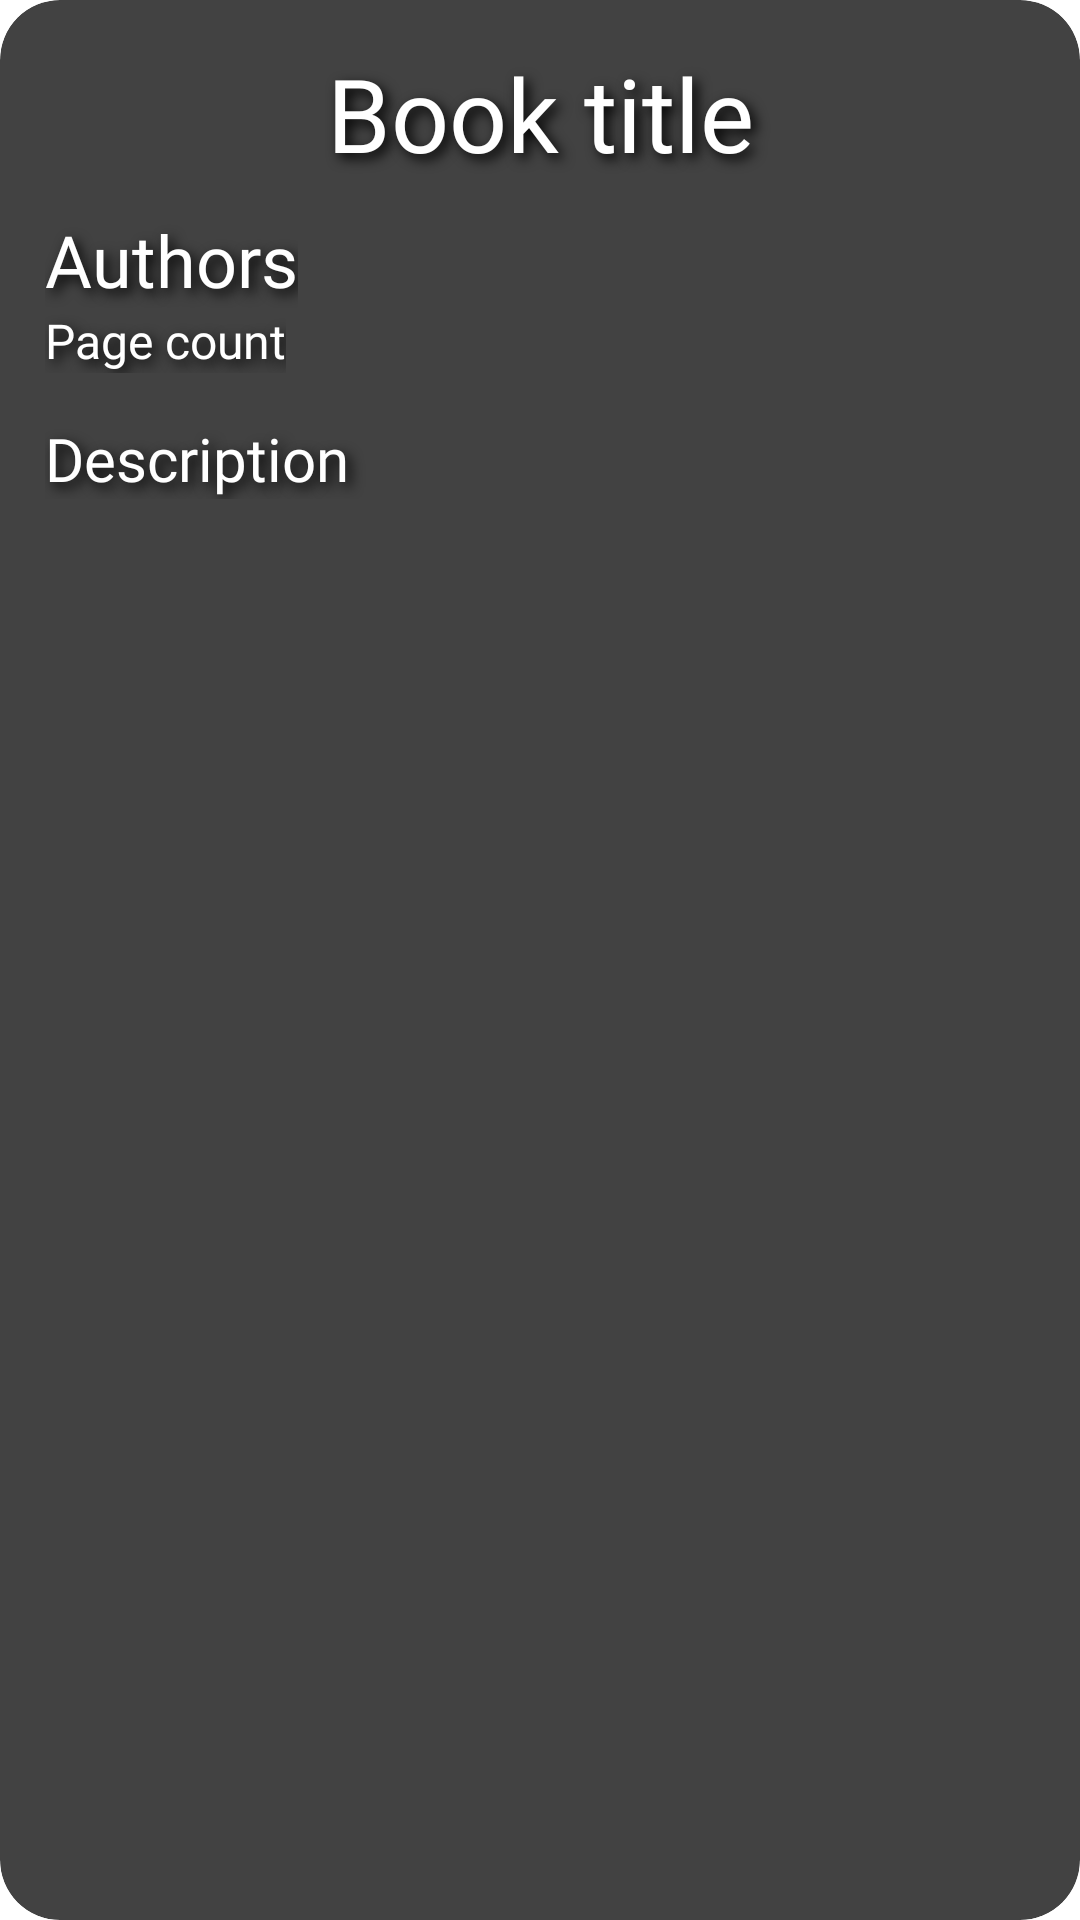

Write the Android layout XML for this screen, with the resource values it uses.
<!-- AndroidManifest.xml: application theme FullScreenTheme -->
<!-- res/layout/book_rec_single_layout.xml -->
<?xml version="1.0" encoding="utf-8"?>
<androidx.cardview.widget.CardView xmlns:android="http://schemas.android.com/apk/res/android"
    xmlns:app="http://schemas.android.com/apk/res-auto"
    xmlns:tools="http://schemas.android.com/tools"
    android:layout_width="wrap_content"
    android:layout_height="wrap_content"
    android:layout_marginStart="30dp"
    android:layout_marginTop="50dp"
    android:layout_marginEnd="30dp"
    android:layout_marginBottom="50dp"
    app:cardCornerRadius="20dp">

    <ImageView
        android:id="@+id/ivDiscoverBookPhoto"
        android:layout_width="match_parent"
        android:layout_height="match_parent"
        android:scaleType="centerCrop"
        app:srcCompat="@drawable/books_background" />

    <androidx.constraintlayout.widget.ConstraintLayout
        android:layout_width="match_parent"
        android:layout_height="match_parent">

        <TextView
            android:id="@+id/tvDiscoverBookTitle"
            android:layout_width="0dp"
            android:layout_height="wrap_content"
            android:layout_marginStart="15dp"
            android:layout_marginTop="15dp"
            android:layout_marginEnd="15dp"
            android:fontFamily="@font/montserrat_alternates_medium"
            android:gravity="center"
            android:shadowColor="#000000"
            android:shadowDx="5"
            android:shadowDy="5"
            android:shadowRadius="10"
            android:text="Book title"
            android:textColor="#FFFFFF"
            android:textSize="34sp"
            app:layout_constraintBottom_toBottomOf="parent"
            app:layout_constraintEnd_toEndOf="parent"
            app:layout_constraintHorizontal_bias="0"
            app:layout_constraintStart_toStartOf="parent"
            app:layout_constraintTop_toTopOf="parent"
            app:layout_constraintVertical_bias="0" />

        <TextView
            android:id="@+id/tvDiscoverBookAuthors"
            android:layout_width="wrap_content"
            android:layout_height="wrap_content"
            android:layout_marginStart="15dp"
            android:layout_marginTop="10dp"
            android:layout_marginEnd="15dp"
            android:fontFamily="@font/montserrat_alternates_medium"
            android:shadowColor="#000000"
            android:shadowDx="5"
            android:shadowDy="5"
            android:shadowRadius="10"
            android:text="Authors"
            android:textColor="#FFFFFF"
            android:textSize="24sp"
            app:layout_constraintBottom_toBottomOf="parent"
            app:layout_constraintEnd_toEndOf="parent"
            app:layout_constraintHorizontal_bias="0"
            app:layout_constraintStart_toStartOf="parent"
            app:layout_constraintTop_toBottomOf="@+id/tvDiscoverBookTitle"
            app:layout_constraintVertical_bias="0.0" />

        <TextView
            android:id="@+id/tvDiscoverBookPages"
            android:layout_width="wrap_content"
            android:layout_height="wrap_content"
            android:layout_marginStart="15dp"
            android:fontFamily="@font/montserrat_alternates_medium"
            android:shadowColor="#000000"
            android:shadowDx="5"
            android:shadowDy="5"
            android:shadowRadius="10"
            android:text="Page count"
            android:textColor="#FFFFFF"
            android:textSize="16sp"
            app:layout_constraintBottom_toBottomOf="parent"
            app:layout_constraintEnd_toEndOf="parent"
            app:layout_constraintHorizontal_bias="0"
            app:layout_constraintStart_toStartOf="parent"
            app:layout_constraintTop_toBottomOf="@+id/tvDiscoverBookAuthors"
            app:layout_constraintVertical_bias="0.0" />


        <TextView
            android:id="@+id/tvDiscoverBookDescription"
            android:layout_width="0dp"
            android:layout_height="wrap_content"
            android:layout_marginStart="15dp"
            android:layout_marginTop="15dp"
            android:layout_marginEnd="15dp"
            android:layout_marginBottom="15dp"
            android:ellipsize="end"
            android:fontFamily="@font/montserrat_alternates_medium"
            android:maxLines="16"
            android:shadowColor="#000000"
            android:shadowDx="5"
            android:shadowDy="5"
            android:shadowRadius="10"
            android:text="Description"
            android:textColor="#FFFFFF"
            android:textSize="20sp"
            app:layout_constraintBottom_toBottomOf="parent"
            app:layout_constraintEnd_toEndOf="parent"
            app:layout_constraintHorizontal_bias="0.0"
            app:layout_constraintStart_toStartOf="parent"
            app:layout_constraintTop_toBottomOf="@+id/tvDiscoverBookPages"
            app:layout_constraintVertical_bias="0.0" />
    </androidx.constraintlayout.widget.ConstraintLayout>

</androidx.cardview.widget.CardView>
<!-- resources referenced by this layout -->
<resources>

</resources>
